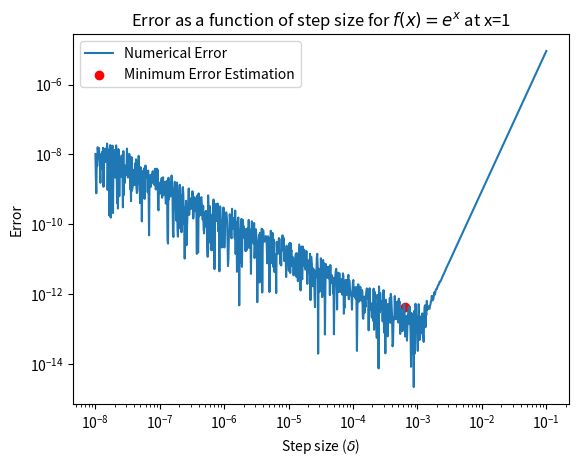

Generate this figure with matplotlib:
# -*- coding: utf-8 -*-
"""
Created on Tue Sep 13 22:01:20 2022

[redacted]
"""

import numpy as np
from matplotlib import pyplot as plt

logdelta=np.linspace(-8,-1,1001)
delta=10**logdelta #Create points space apart exponentially

fun=np.exp
x0=1
eps=10**(-16) #Machine precision error

y0_1=fun(x0-delta)
y1_1=fun(x0+delta)
d_1=(y1_1-y0_1)/(2*delta)  #Derivative operator from +/-delta

y0_2=fun(x0-2*delta)
y1_2=fun(x0+2*delta)
d_2=(y1_2-y0_2)/(4*delta)  #Derivative operator from +/-2*delta

d=4/3*d_1-1/3*d_2  #Combined derivative operator cancels delta^2 terms

delta_est=10**(-3.2) #Estimate of delta with minimum error
approx_err=fun(x0)*delta_est**4  #Approximate error arising from delta

plt.loglog(delta,np.abs(d-np.exp(x0)), label='Numerical Error')
plt.scatter(delta_est, approx_err, color='red', label='Minimum Error Estimation')
plt.xlabel(r'Step size ($\delta$)')
plt.ylabel('Error')
plt.title(r'Error as a function of step size for $f(x)=e^x$ at x=1')
plt.legend()
plt.savefig('A1Q1_plot1.png')